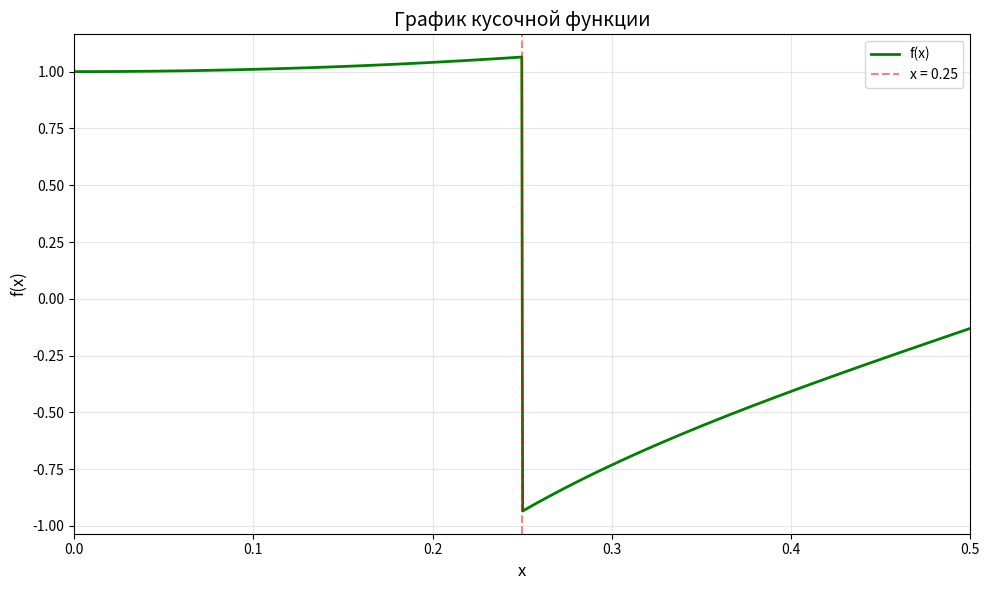

This figure's Python source:
import numpy as np
import matplotlib.pyplot as plt

# (вариант 2) определение кусочной функции
def f(x):
    result = np.zeros_like(x)
# frist part
    mask1 = (x >= 0) & (x <= 0.25)
    result[mask1] = np.exp(np.sin(x[mask1]**2))

#second part

    mask2 = (x > 0.25) & (x <= 0.5)
    result[mask2] = np.exp(x[mask2]**2) - 1/(x[mask2]**0.5)

    return result

#make massive

x = np.linspace(0, 0.5, 1000)
y = f(x)

#make graf
plt.figure(figsize = (10, 6))
plt.plot(x, y,'-g', linewidth = 2, label = "f(x)" )

# point

plt.axvline(x=0.25, color='r', linestyle='--', alpha=0.5, label='x = 0.25')

#styling
plt.xlabel('x', fontsize=12)
plt.ylabel('f(x)', fontsize=12)
plt.title('График кусочной функции', fontsize=14)
plt.legend()
plt.grid(True, alpha=0.3)
plt.xlim(0, 0.5)

# showw
plt.tight_layout()
plt.show()
